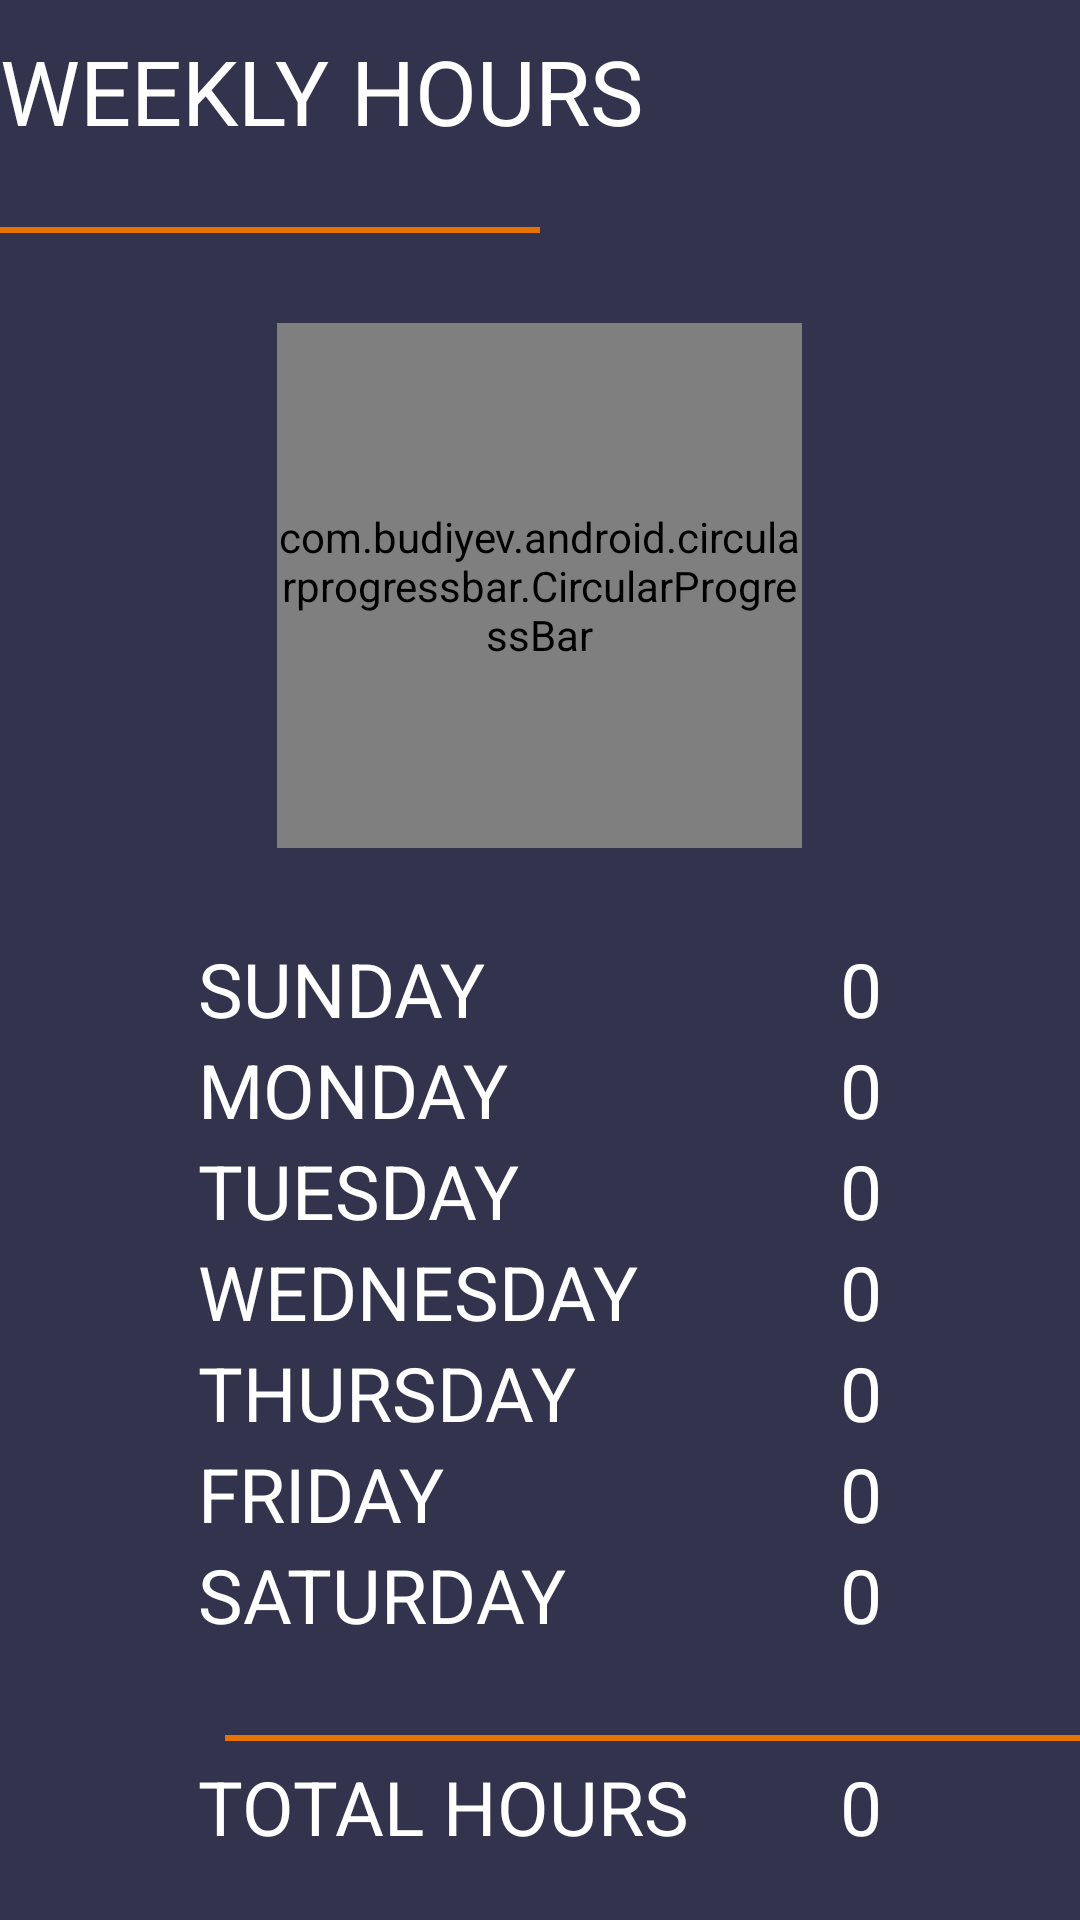

Reconstruct the res/layout file that produces this screen, plus the resources it refers to.
<!-- AndroidManifest.xml: application theme AppTheme -->
<!-- res/layout/fragment_week.xml -->
<?xml version="1.0" encoding="utf-8"?>
<LinearLayout xmlns:android="http://schemas.android.com/apk/res/android"
    xmlns:tools="http://schemas.android.com/tools"
    android:layout_width="match_parent"
    android:layout_height="match_parent"
    android:orientation="vertical"
    xmlns:app="http://schemas.android.com/apk/res-auto"
    android:background="#33334d"
    tools:context=".Fragments.Week_Fragment">

    <TextView
        android:layout_width="match_parent"
        android:layout_height="wrap_content"
        android:text="WEEKLY HOURS"
        android:textColor="#ffffff"
        android:layout_marginTop="10dp"
        android:gravity="left"
        android:textSize="30dp"/>

    <LinearLayout
        android:layout_width="match_parent"
        android:layout_height="wrap_content"
        android:orientation="horizontal">

        <TextView
            android:layout_width="wrap_content"
            android:layout_height="wrap_content"
            android:id="@+id/weekStartDate"
            android:textColor="#ffffff"
            android:textSize="15dp"/>
        <TextView
            android:layout_width="wrap_content"
            android:layout_height="wrap_content"
            android:id="@+id/weekEndDate"
            android:textColor="#ffffff"
            android:textSize="15dp"/>

    </LinearLayout>

    <View
        android:layout_width="180dp"
        android:layout_marginTop="5dp"
        android:layout_height="2dp"
        android:background="#e67300" />

    <com.budiyev.android.circularprogressbar.CircularProgressBar
        android:layout_width="175dp"
        android:layout_height="175dp"
        android:id="@+id/weekProgress"
        android:layout_marginTop="30dp"
        android:layout_gravity="center_horizontal"
        app:animateProgress="true"
        app:backgroundStrokeColor="#52527a"
        app:backgroundStrokeWidth="10dp"
        app:drawBackgroundStroke="true"
        app:foregroundStrokeCap="butt"
        app:foregroundStrokeColor="#e67300"
        app:foregroundStrokeWidth="8dp"
        app:indeterminate="false"
        app:indeterminateRotationAnimationDuration="1200"
        app:indeterminateSweepAnimationDuration="600"
        app:indeterminateMinimumAngle="45"
        app:maximum="100"
        app:progress="0"
        app:progressAnimationDuration="100"
        app:startAngle="270"
        />


    <TableLayout
        android:layout_width="match_parent"
        android:layout_height="wrap_content"
        android:layout_marginTop="30dp"
        android:gravity="center|center_horizontal">

        <TableRow
            android:gravity="center_horizontal">
            <TextView
                android:layout_width="wrap_content"
                android:layout_height="wrap_content"
                android:text="SUNDAY"
                android:textColor="#ffffff"
                android:textSize="25dp"/>

            <TextView
                android:layout_width="wrap_content"
                android:layout_height="wrap_content"
                android:id="@+id/sundayHours"
                android:paddingLeft="50dp"
                android:text="0"
                android:textColor="#ffffff"
                android:textSize="25dp"/>
        </TableRow>

        <TableRow
            android:gravity="center_horizontal">
            <TextView
                android:layout_width="wrap_content"
                android:layout_height="wrap_content"
                android:text="MONDAY"
                android:textColor="#ffffff"
                android:textSize="25dp"/>

            <TextView
                android:layout_width="wrap_content"
                android:layout_height="wrap_content"
                android:id="@+id/mondayHours"
                android:paddingLeft="50dp"
                android:text="0"
                android:textColor="#ffffff"
                android:textSize="25dp"/>
        </TableRow>

        <TableRow
            android:gravity="center_horizontal">
            <TextView
                android:layout_width="wrap_content"
                android:layout_height="wrap_content"
                android:text="TUESDAY"
                android:textColor="#ffffff"
                android:textSize="25dp"/>

            <TextView
                android:layout_width="wrap_content"
                android:layout_height="wrap_content"
                android:id="@+id/tuesdayHours"
                android:paddingLeft="50dp"
                android:text="0"
                android:textColor="#ffffff"
                android:textSize="25dp"/>
        </TableRow>

        <TableRow
            android:gravity="center_horizontal">
            <TextView
                android:layout_width="wrap_content"
                android:layout_height="wrap_content"
                android:text="WEDNESDAY"
                android:textColor="#ffffff"
                android:textSize="25dp"/>

            <TextView
                android:layout_width="wrap_content"
                android:layout_height="wrap_content"
                android:id="@+id/wednesdayHours"
                android:paddingLeft="50dp"
                android:text="0"
                android:textColor="#ffffff"
                android:textSize="25dp"/>
        </TableRow>

        <TableRow
            android:gravity="center_horizontal">
            <TextView
                android:layout_width="wrap_content"
                android:layout_height="wrap_content"
                android:text="THURSDAY"
                android:textColor="#ffffff"
                android:textSize="25dp"/>

            <TextView
                android:layout_width="wrap_content"
                android:layout_height="wrap_content"
                android:id="@+id/thursdayHours"
                android:paddingLeft="50dp"
                android:text="0"
                android:textColor="#ffffff"
                android:textSize="25dp"/>
        </TableRow>

        <TableRow
            android:gravity="center_horizontal">
            <TextView
                android:layout_width="wrap_content"
                android:layout_height="wrap_content"
                android:text="FRIDAY"
                android:textColor="#ffffff"
                android:textSize="25dp"/>

            <TextView
                android:layout_width="wrap_content"
                android:layout_height="wrap_content"
                android:id="@+id/fridayHours"
                android:paddingLeft="50dp"
                android:text="0"
                android:textColor="#ffffff"
                android:textSize="25dp"/>
        </TableRow>

        <TableRow
            android:gravity="center_horizontal">
            <TextView
                android:layout_width="wrap_content"
                android:layout_height="wrap_content"
                android:text="SATURDAY"
                android:textColor="#ffffff"
                android:textSize="25dp"/>

            <TextView
                android:layout_width="wrap_content"
                android:layout_height="wrap_content"
                android:id="@+id/saturdayHours"
                android:paddingLeft="50dp"
                android:text="0"
                android:textColor="#ffffff"
                android:textSize="25dp"/>
        </TableRow>

        <View
            android:layout_width="50dp"
            android:layout_marginTop="30dp"
            android:layout_height="2dp"
            android:background="#e67300"
            android:layout_marginLeft="50dp"/>

        <TableRow
            android:paddingTop="5dp"
            android:gravity="center_horizontal">
            <TextView
                android:layout_width="wrap_content"
                android:layout_height="wrap_content"
                android:text="TOTAL HOURS"
                android:textColor="#ffffff"
                android:textSize="25dp"/>

            <TextView
                android:layout_width="wrap_content"
                android:layout_height="wrap_content"
                android:id="@+id/totalHours"
                android:paddingLeft="50dp"
                android:text="0"
                android:textColor="#ffffff"
                android:textSize="25dp"/>
        </TableRow>
    </TableLayout>



</LinearLayout>
<!-- resources referenced by this layout -->
<resources>
  <style name="AppTheme" parent="Theme.AppCompat.Light.DarkActionBar">
          
          <item name="colorPrimary">@color/colorPrimary</item>
          <item name="colorPrimaryDark">@color/colorPrimaryDark</item>
          <item name="colorAccent">@color/colorPrimary</item>
          <item name="fontFamily">@font/antaro</item>
      </style>
  <color name="colorPrimary">#1f1f2e</color>
  <color name="colorPrimaryDark">#1f1f2e</color>
</resources>
